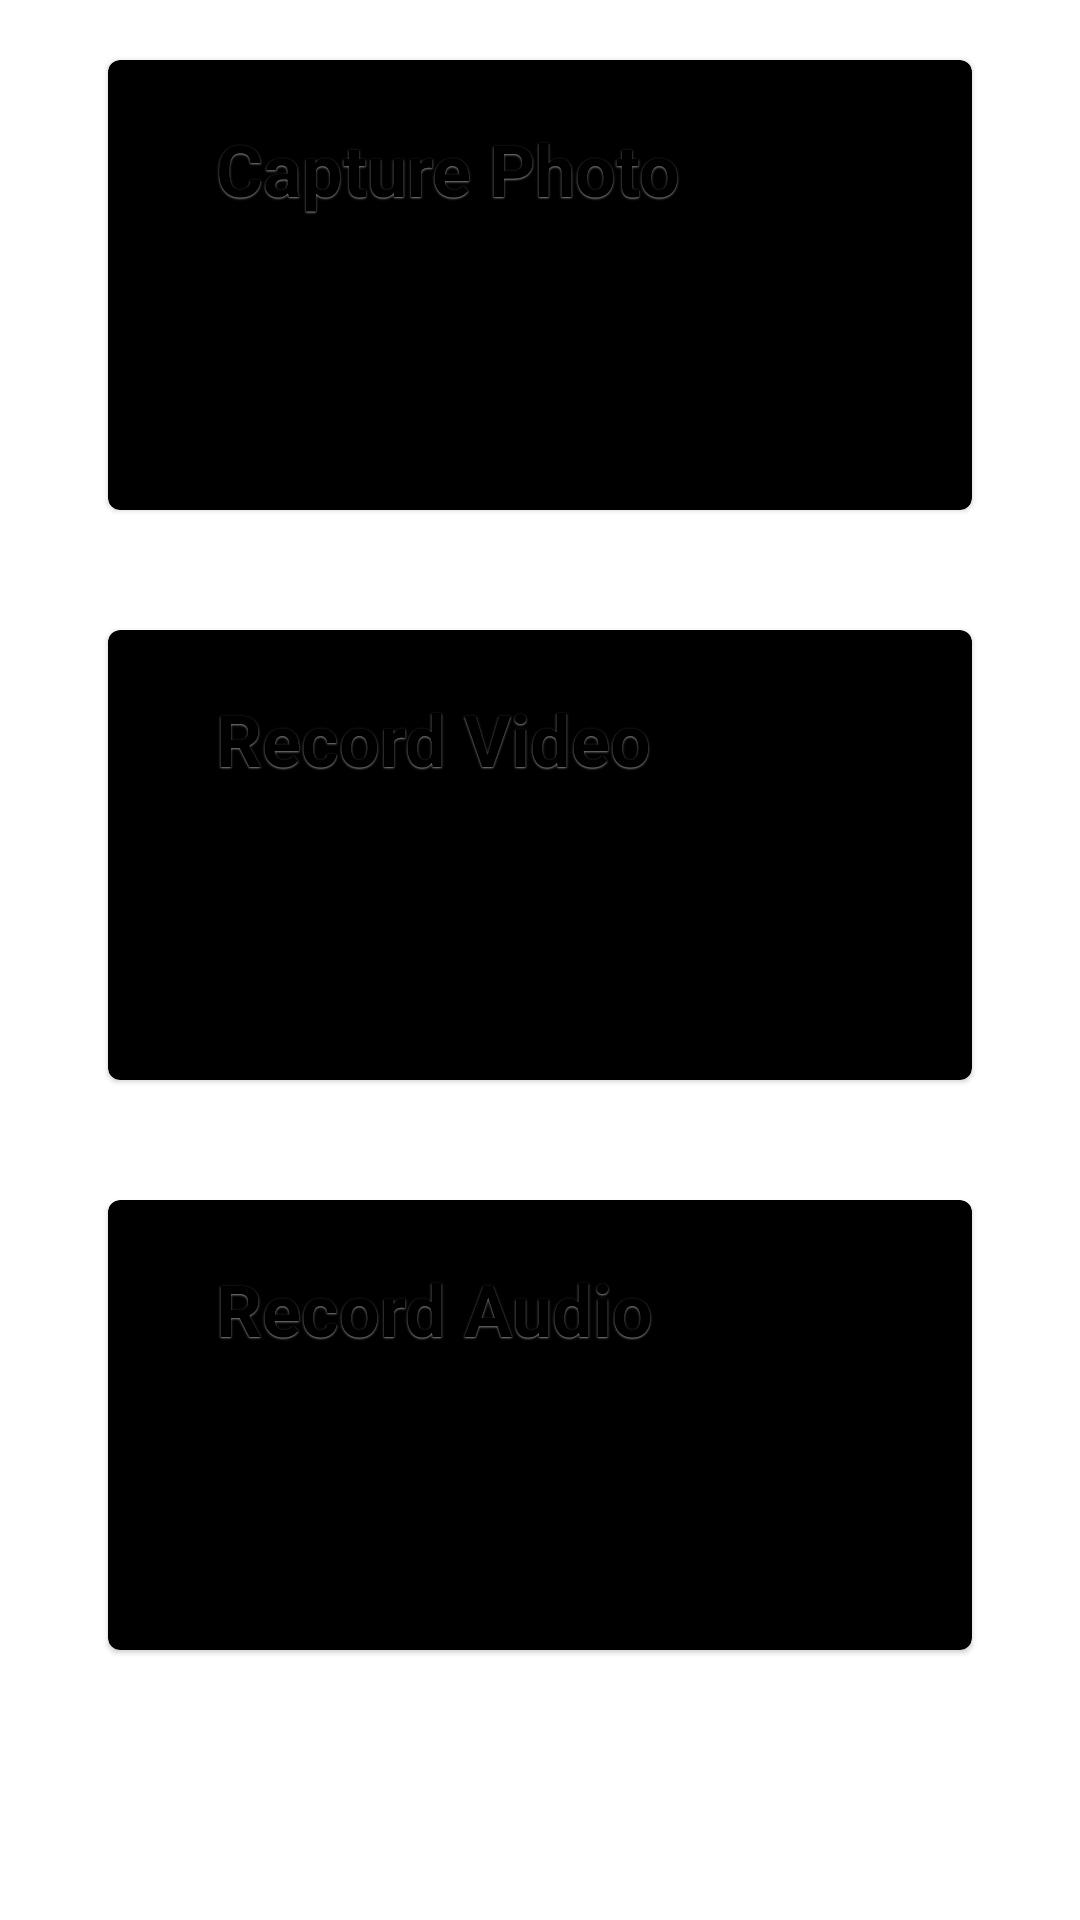

Android layout source for this screen:
<!-- AndroidManifest.xml: application theme Theme.itsgotime -->
<!-- res/layout/activity_record.xml -->
<?xml version="1.0" encoding="utf-8"?>
<androidx.constraintlayout.widget.ConstraintLayout xmlns:android="http://schemas.android.com/apk/res/android"
    xmlns:app="http://schemas.android.com/apk/res-auto"
    xmlns:tools="http://schemas.android.com/tools"
    android:layout_width="match_parent"
    android:layout_height="match_parent"
    style="?pageBackground"
    tools:context=".MainActivity">

    <LinearLayout
        android:layout_width="match_parent"
        android:layout_height="match_parent"
        android:orientation="vertical">

        <com.google.android.material.card.MaterialCardView
            android:id="@+id/card_View1"
            android:layout_width="match_parent"
            android:layout_height="150dp"
            android:layout_margin="20dp"
            android:elevation="10dp"
            app:cardBackgroundColor="@color/black"
            app:layout_constraintLeft_toLeftOf="parent"
            app:layout_constraintRight_toRightOf="parent"
            app:layout_constraintTop_toTopOf="parent">

            <Button
                android:id="@+id/button1"
                style="?button"
                android:layout_width="match_parent"
                android:layout_height="match_parent"
                android:layout_gravity="center"
                android:layout_margin="20dp"
                android:text="Capture Photo" />
            

        </com.google.android.material.card.MaterialCardView>

        <com.google.android.material.card.MaterialCardView
            android:id="@+id/card_View2"
            android:layout_width="match_parent"
            android:layout_height="150dp"
            android:layout_margin="20dp"
            android:elevation="10dp"
            app:cardBackgroundColor="@color/black"
            app:layout_constraintLeft_toLeftOf="parent"
            app:layout_constraintRight_toRightOf="parent"
            app:layout_constraintTop_toTopOf="parent">

            <Button
                android:id="@+id/button2"
                android:layout_width="match_parent"
                android:layout_height="match_parent"
                android:text="Record Video"
                android:layout_gravity="center"
                android:layout_margin="20dp"
                style="?button"/>
            />

        </com.google.android.material.card.MaterialCardView>

        <com.google.android.material.card.MaterialCardView
            android:id="@+id/card_View3"
            android:layout_width="match_parent"
            android:layout_height="150dp"
            android:layout_margin="20dp"
            android:elevation="10dp"
            app:cardBackgroundColor="@color/black"
            app:layout_constraintLeft_toLeftOf="parent"
            app:layout_constraintRight_toRightOf="parent"
            app:layout_constraintTop_toTopOf="parent">

            <Button
                android:id="@+id/button3"
                android:layout_width="match_parent"
                android:layout_height="match_parent"
                android:text="Record Audio"
                android:layout_gravity="center"
                android:layout_margin="20dp"
                style="?button"/>
             />

        </com.google.android.material.card.MaterialCardView>
    </LinearLayout>



</androidx.constraintlayout.widget.ConstraintLayout>
<!-- resources referenced by this layout -->
<resources>
  <color name="black">#FF000000</color>
  <style name="Theme.itsgotime" parent="Theme.MaterialComponents.DayNight.DarkActionBar">
          
          <item name="colorPrimary">@color/color_primary</item>
          <item name="colorPrimaryVariant">@color/color_primary_variant</item>
          <item name="colorOnPrimary">@color/white</item>
          
          <item name="colorSecondary">@color/color_secondary</item>
          <item name="colorSecondaryVariant">@color/color_secondary_variant</item>
          <item name="colorOnSecondary">@color/black</item>
          
          <item name="android:statusBarColor" tools:targetApi="l">?attr/colorPrimaryVariant</item>
  
          <item name="android:buttonStyle">@style/button</item>
          <item name="pageBackground">@style/page_background</item>
          <item name="textSubheader">@style/text_subheader</item>
          <item name="textLarge">@style/text_large</item>
          <item name="textRegular">@style/text_regular</item>
          <item name="whiteBackground">@style/white_background</item>
          <item name="button">@style/button</item>
  
      </style>
  <color name="color_primary">#F3CB51</color>
  <color name="color_primary_variant">#F3CB51</color>
  <color name="white">#FFFFFFFF</color>
  <color name="color_secondary">#5A97CF</color>
  <color name="color_secondary_variant">#2F72B9</color>
  <style name="button" parent="text_large">
          <item name="android:background">@drawable/button_background</item>
          <item name="android:layout_marginTop">@dimen/margin</item>
          <item name="android:paddingHorizontal">@dimen/padding_horizontal</item>
      </style>
  <style name="page_background">
          <item name="android:background">@drawable/page_background</item>
          <item name="android:paddingLeft">@dimen/padding_horizontal</item>
          <item name="android:paddingRight">@dimen/padding_horizontal</item>
      </style>
  <style name="text_subheader">
          <item name="android:textColor">#000</item>
          <item name="android:textSize">@dimen/text_size_subheader</item>
          <item name="android:shadowDy">1.0</item>
          <item name="android:shadowRadius">1</item>
          <item name="android:shadowColor">#000</item>
      </style>
  <style name="text_large">
          <item name="android:textColor">@android:color/background_dark</item>
          <item name="android:textSize">@dimen/text_size_large</item>
          MTN App Academy Module 2 4
          <item name="android:shadowDy">1.0</item>
          <item name="android:shadowRadius">1</item>
          <item name="android:shadowColor">#888</item>
          <item name="android:textStyle">bold</item>
          <item name="android:layout_marginTop">@dimen/margin_top</item>
      </style>
  <style name="text_regular">
          <item name="android:textColor">@android:color/background_dark</item>
          <item name="android:textSize">@dimen/text_size_regular</item>
      </style>
  <style name="white_background">
          <item name="android:background">@android:color/white</item>
          <item name="android:layout_marginTop">@dimen/margin_top</item>
          <item name="android:layout_marginBottom">@dimen/margin_top</item>
          <item name="android:padding">@dimen/padding</item>
      </style>
  <dimen name="margin">20dp</dimen>
  <dimen name="padding_horizontal">16dp</dimen>
  <dimen name="text_size_subheader">16sp</dimen>
  <dimen name="text_size_large">24sp</dimen>
  <dimen name="margin_top">40dp</dimen>
  <dimen name="text_size_regular">15sp</dimen>
  <dimen name="padding">20dp</dimen>
</resources>
